The GitHub repository JothiSakthi24/Vignomungo contains a labelled image folder "Vignomungo" with 5 categories: cercospora leaf spot, healthy, insect damage, leaf crinkle, yellow mosaic. Examples follow, each with its label.

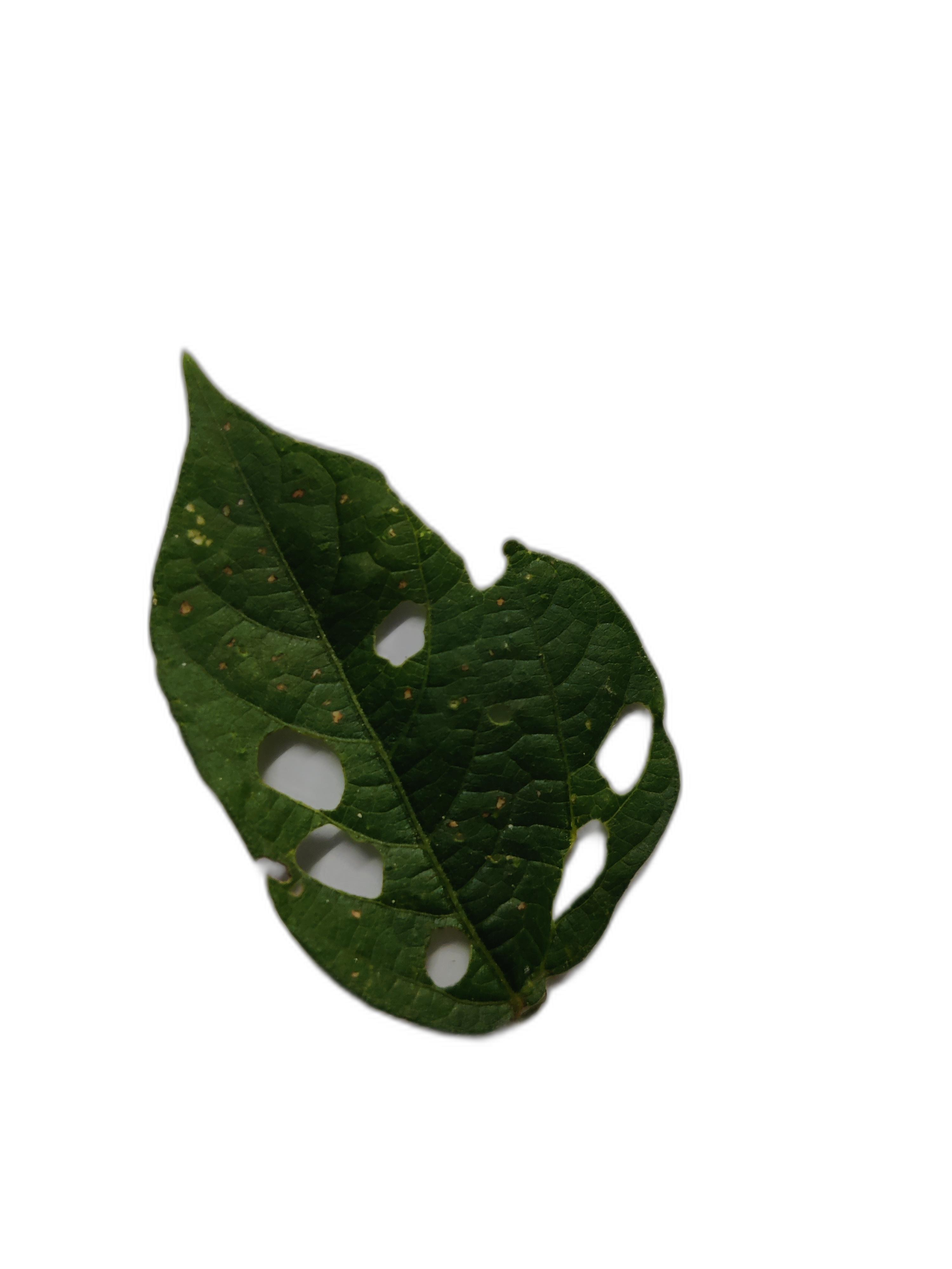
Label: cercospora leaf spot

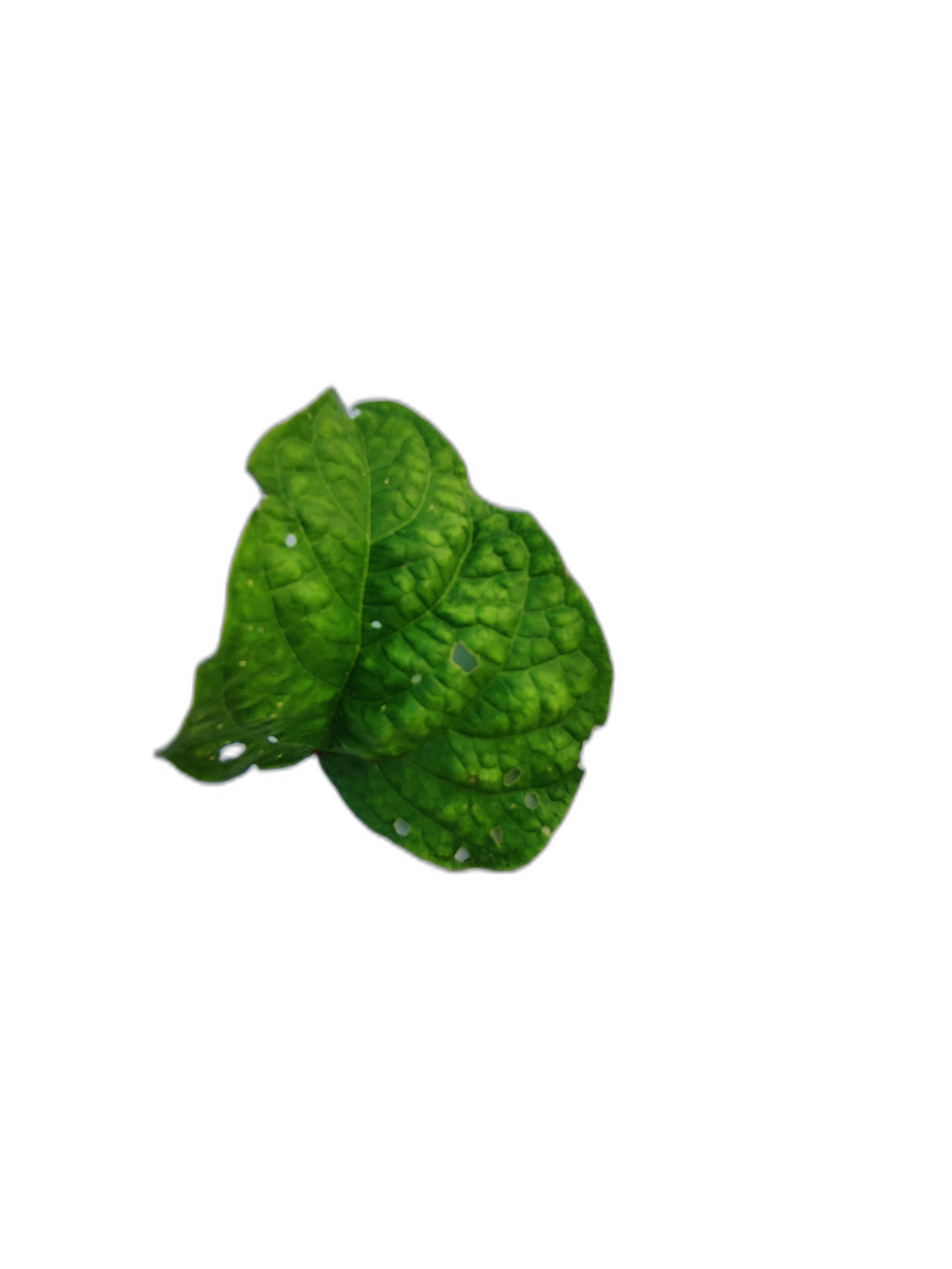
Label: leaf crinkle

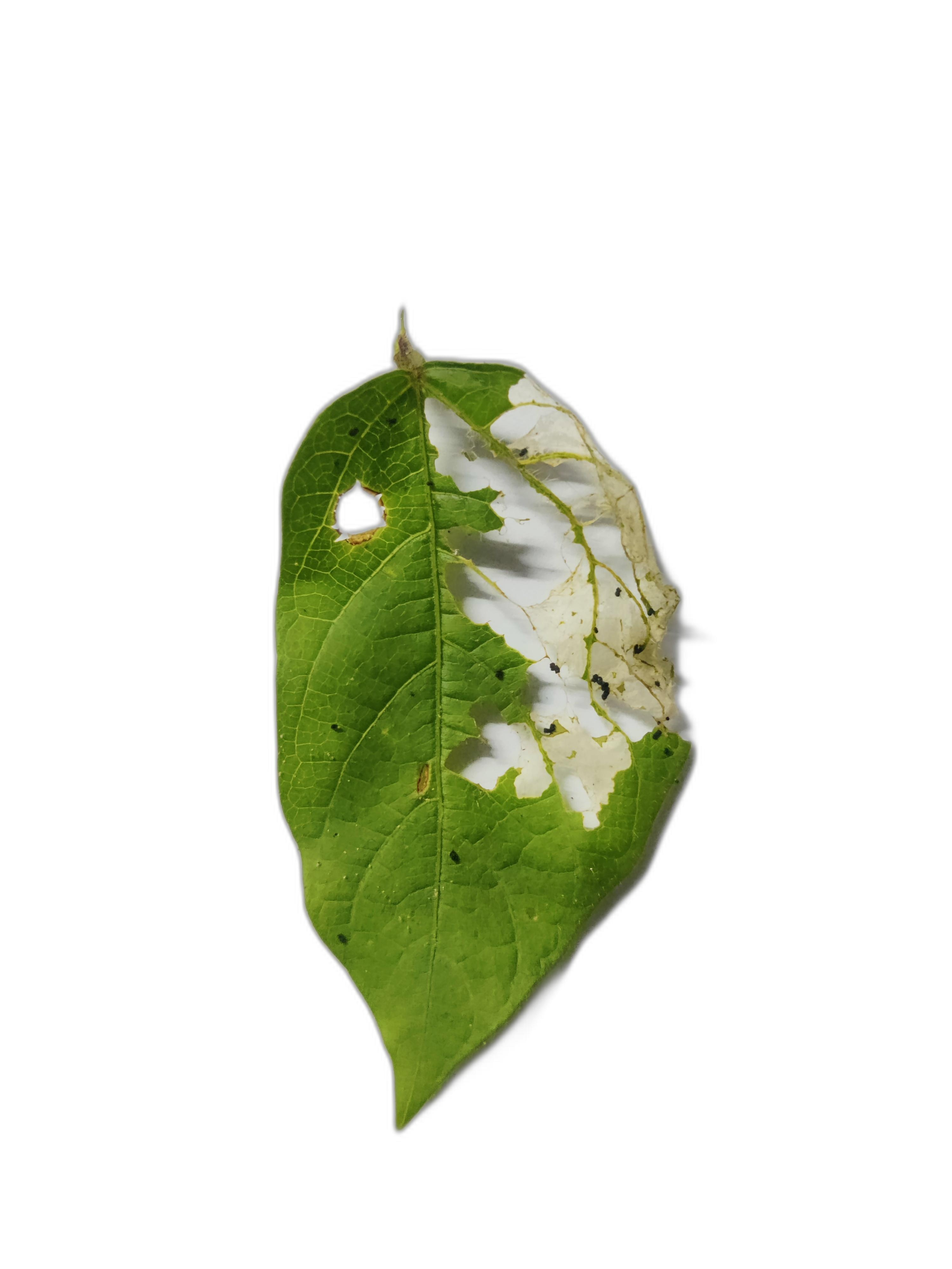
Label: insect damage

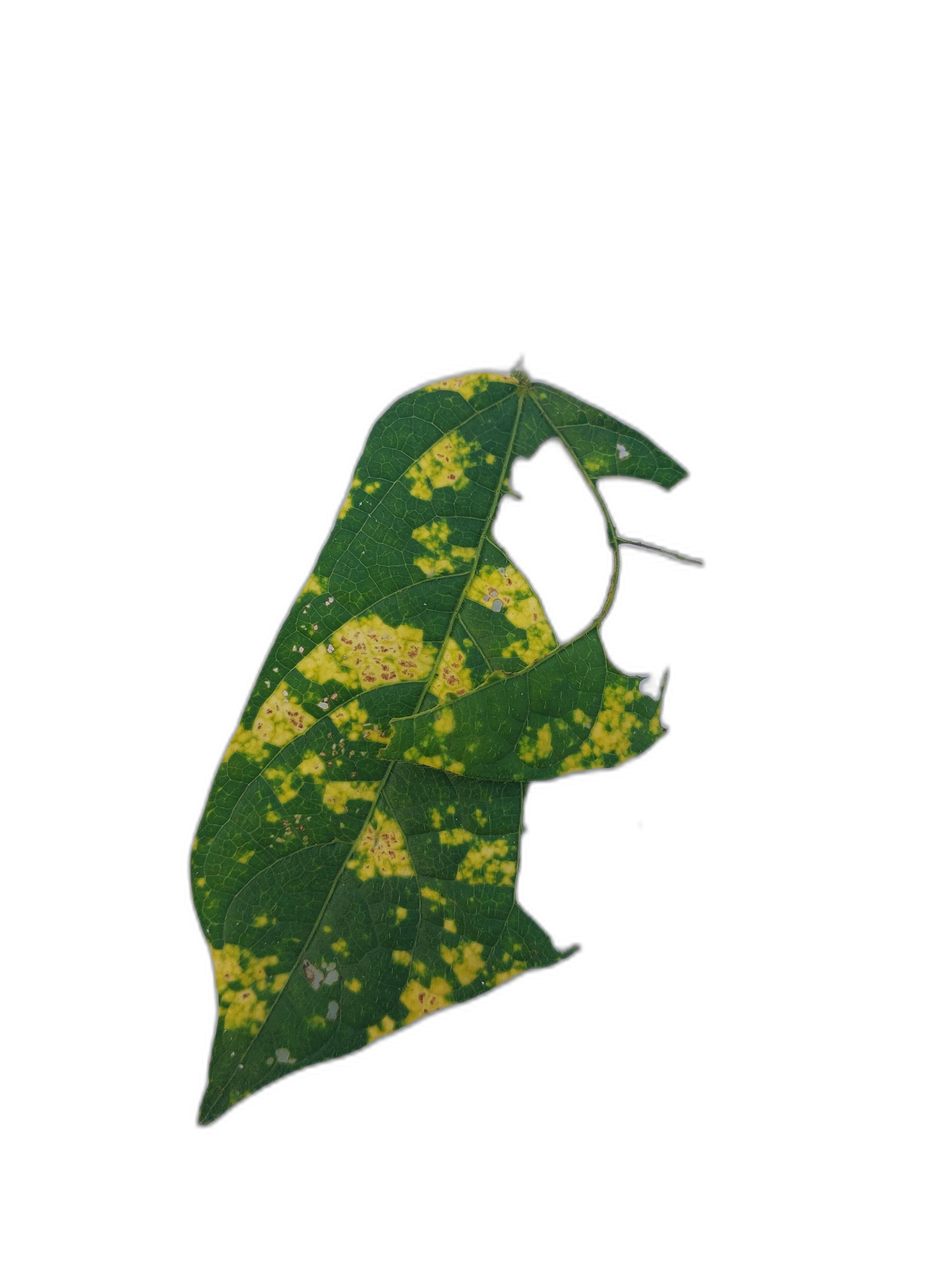
Label: yellow mosaic

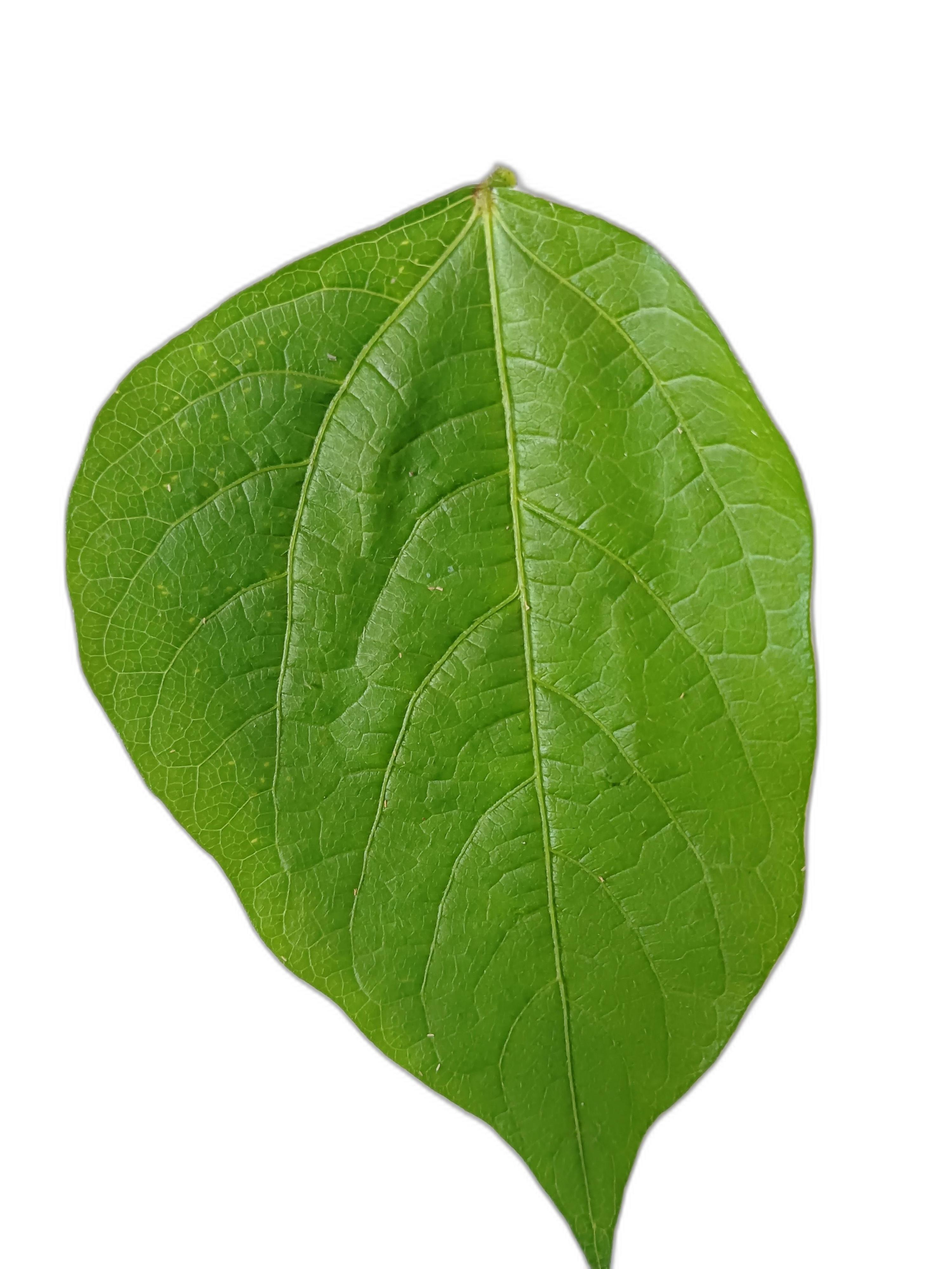
Label: healthy

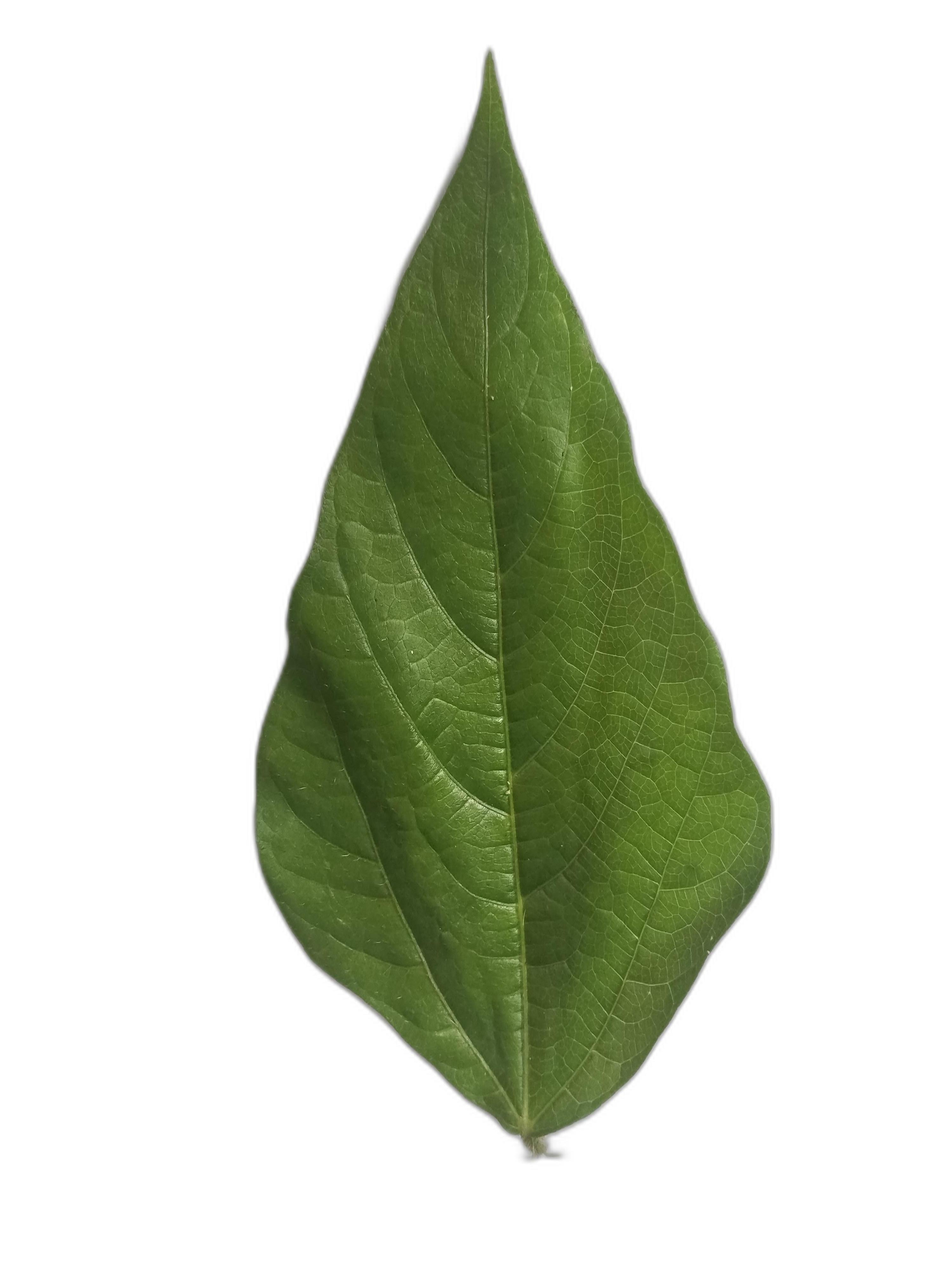
Label: healthy
